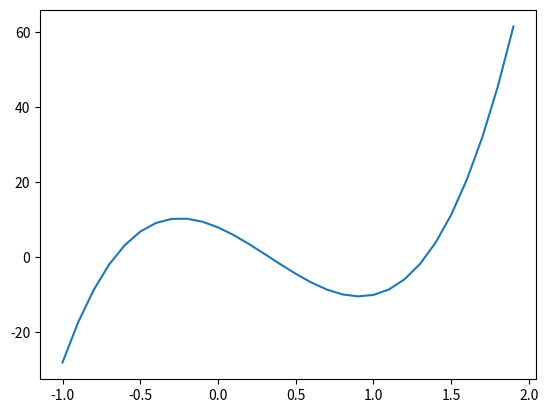

This figure's Python source:
import matplotlib.pyplot as plt

def f(x):
    return 27 * x**3 - 27 * x**2 - 18 * x + 8

for x in [0, 0.5, 0.25, 0.375, 1, 2]:
    print("f(", x, ") =", f(x))

X = []
Y = []
x = -1
while x <= 2:
    X.append(x)
    Y.append(f(x))
    x = x + 0.1

plt.plot(X, Y)
plt.show()
